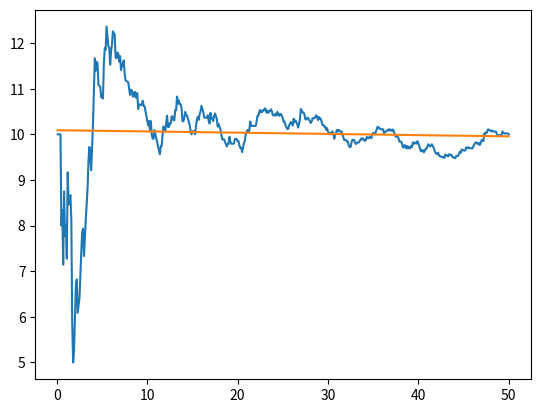

Write Python code to recreate this figure.
import numpy as np
import scipy.stats as st
import matplotlib.pyplot as plt

np.random.seed(0)

delta = 50
epsilon = 0.1

lambda_0 = 5
tau = 10

k = 5

beta1s = []
thetas = []
for _ in range(1000):
    pos_points = [st.expon.rvs(scale = 1/(lambda_0 + tau))]
    while pos_points[-1] < delta:
        pos_points.append(pos_points[-1] + st.expon.rvs(scale = 1/(lambda_0+tau)))

    neg_points = [-1*st.expon.rvs(scale = 1/lambda_0)]
    while neg_points[-1] > -1*delta:
        neg_points.append(neg_points[-1] - st.expon.rvs(scale = 1/lambda_0))

    epsilons = np.array([(n+1)*epsilon for n in range(int(delta/epsilon))])
    thetahats = np.array([len([x for x in pos_points if x < (n+1)*epsilon]) - len([x for x in neg_points if x > -(n+1)*epsilon]) for n in range(int(delta/epsilon))])

    beta1 = np.linalg.lstsq(np.vstack([np.ones(k), epsilons[:k]]).T, thetahats[:k], rcond = None)[0]
    beta1s.append(beta1[1])

    k = 500
    thetahats = [theta/epsilon for (theta, epsilon) in zip(thetahats, epsilons)]
    beta1 = np.linalg.lstsq(np.vstack([np.ones(k), epsilons[:k]]).T, thetahats[:k], rcond = None)[0]

    epsilons = epsilons[0:]
    thetahats = thetahats[0:]
    plt.plot(epsilons, thetahats)
    plt.plot(epsilons, [beta1[0] + beta1[1]*e for e in epsilons])
    plt.show()
    exit()


plt.hist(beta1s)


covs = np.array([(i+1)*epsilon for i in range(k)])
Xt = np.stack((np.ones(k)*1.0, covs))
hat = np.linalg.inv(Xt @ Xt.T) @ Xt
print(hat)
theory = []
for _ in range(1000):
    b = 2/(k*(k-1)) * sum([(-3*(k+1)+6*(i+1))/((k+1)*epsilon) * (st.poisson.rvs((lambda_0+tau)*(i+1)*epsilon) - st.poisson.rvs(lambda_0*(i+1)*epsilon)) for i in range(k)])
    theory.append(b)

plt.hist(theory, alpha = 0.5)
plt.show()

print(st.kstest(beta1s, theory))
